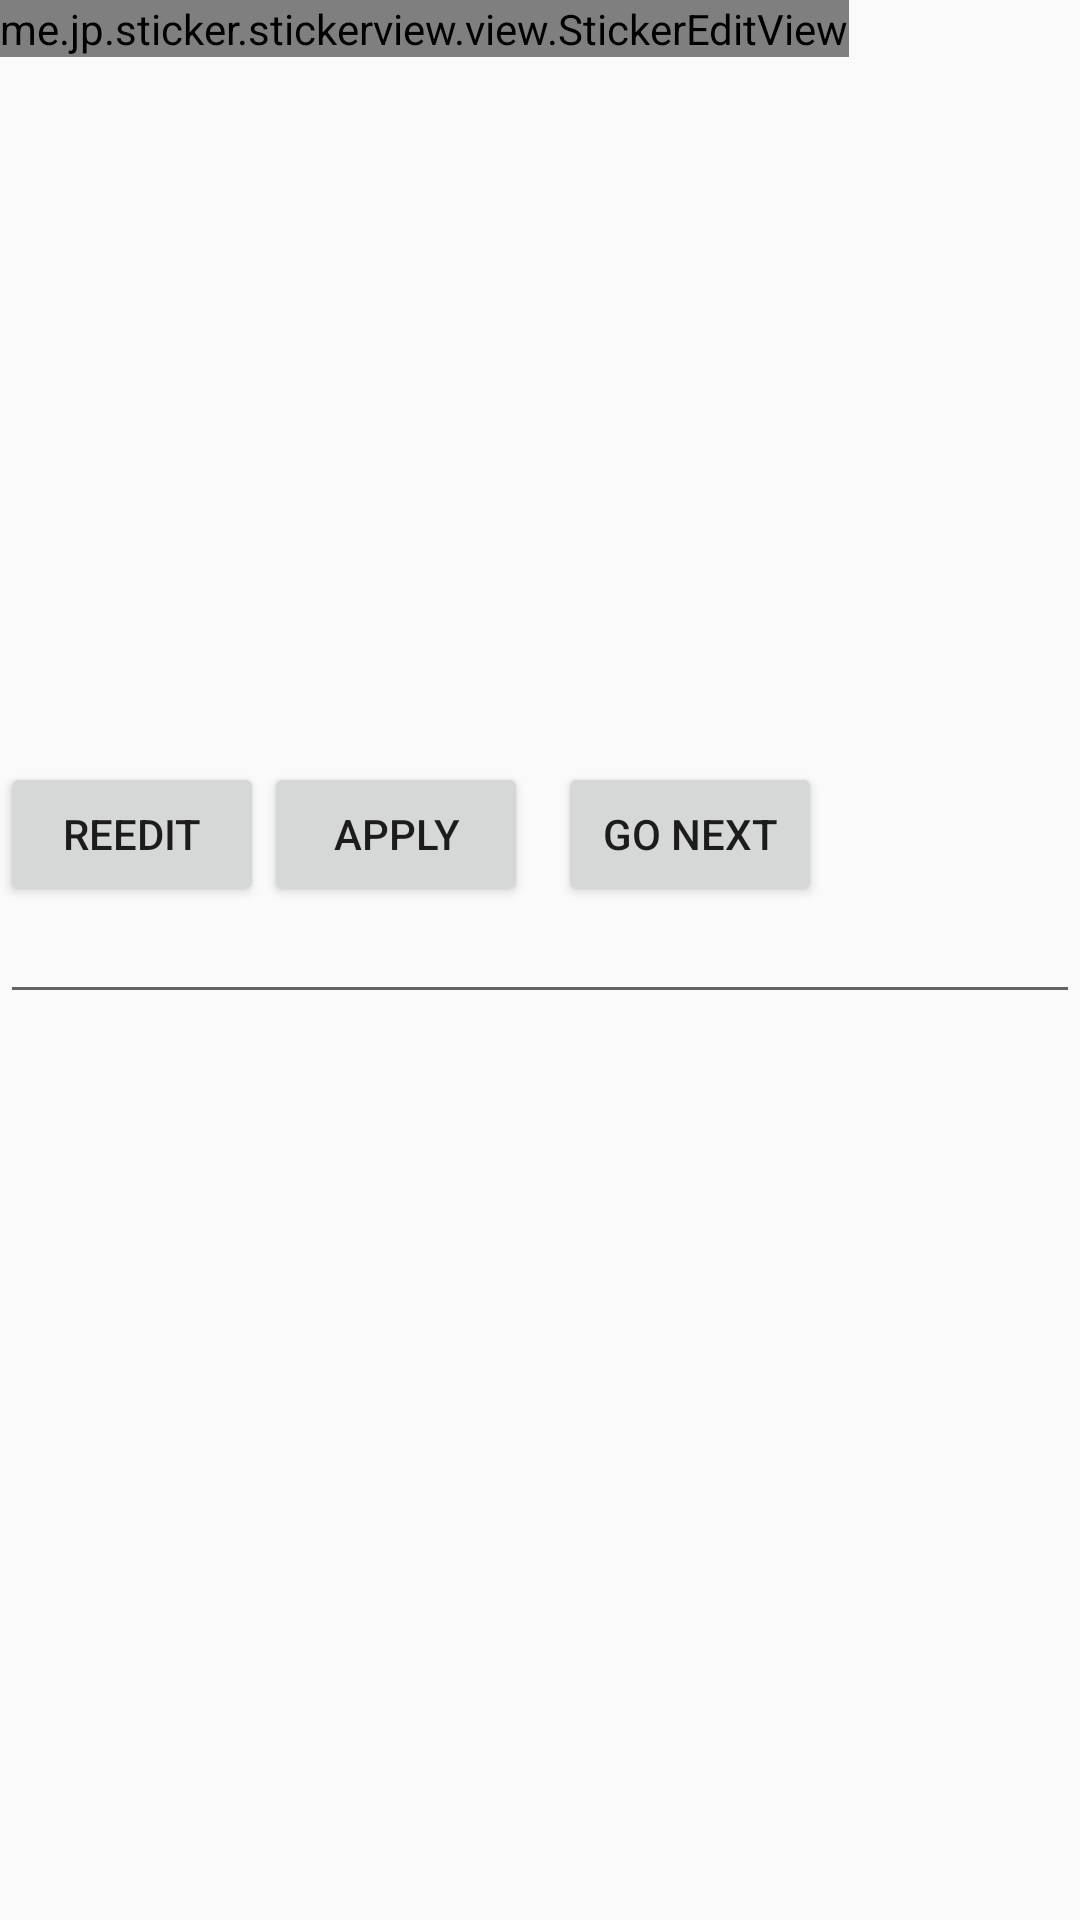

Write the Android layout XML for this screen, with the resource values it uses.
<!-- AndroidManifest.xml: application theme AppTheme -->
<!-- res/layout/activity_sticker_edit.xml -->
<?xml version="1.0" encoding="utf-8"?>
<RelativeLayout xmlns:android="http://schemas.android.com/apk/res/android"
    xmlns:tools="http://schemas.android.com/tools"
    android:id="@+id/activity_sticker_view"
    android:layout_width="640dp"
    android:layout_height="640dp"
    tools:context="me.jp.sticker.stickerview.StickerEditActivity">
    <me.jp.sticker.stickerview.view.StickerEditView
        android:id="@+id/sticker_edit_view"
        android:layout_width="wrap_content"
        android:layout_height="wrap_content"/>
    <EditText
        android:id="@+id/edit_input"
        android:layout_width="match_parent"
        android:layout_height="wrap_content"
        android:layout_centerInParent="true"
        android:textSize="14sp"/>

    <Button
        android:id="@+id/btn_reedit"
        android:layout_width="wrap_content"
        android:layout_height="wrap_content"
        android:layout_above="@id/edit_input"
        android:text="Reedit"/>

    <Button
        android:id="@+id/btn_apply"
        android:layout_width="wrap_content"
        android:layout_height="wrap_content"
        android:layout_toRightOf="@id/btn_reedit"
        android:layout_above="@id/edit_input"
        android:text="apply"/>
    <Button
        android:id="@+id/btn_gonext"
        android:layout_width="wrap_content"
        android:layout_height="wrap_content"
        android:layout_above="@id/edit_input"
        android:layout_toRightOf="@id/btn_apply"
        android:layout_marginLeft="10dp"
        android:text="go next"/>
</RelativeLayout>
<!-- resources referenced by this layout -->
<resources>
  <style name="AppTheme" parent="Theme.AppCompat.Light.NoActionBar">
          <item name="windowActionBar">false</item>
          <item name="android:windowNoTitle">true</item>
          <item name="android:windowFullscreen">true</item>
          <item name="colorPrimaryDark">@android:color/holo_blue_dark</item>
      </style>
</resources>
